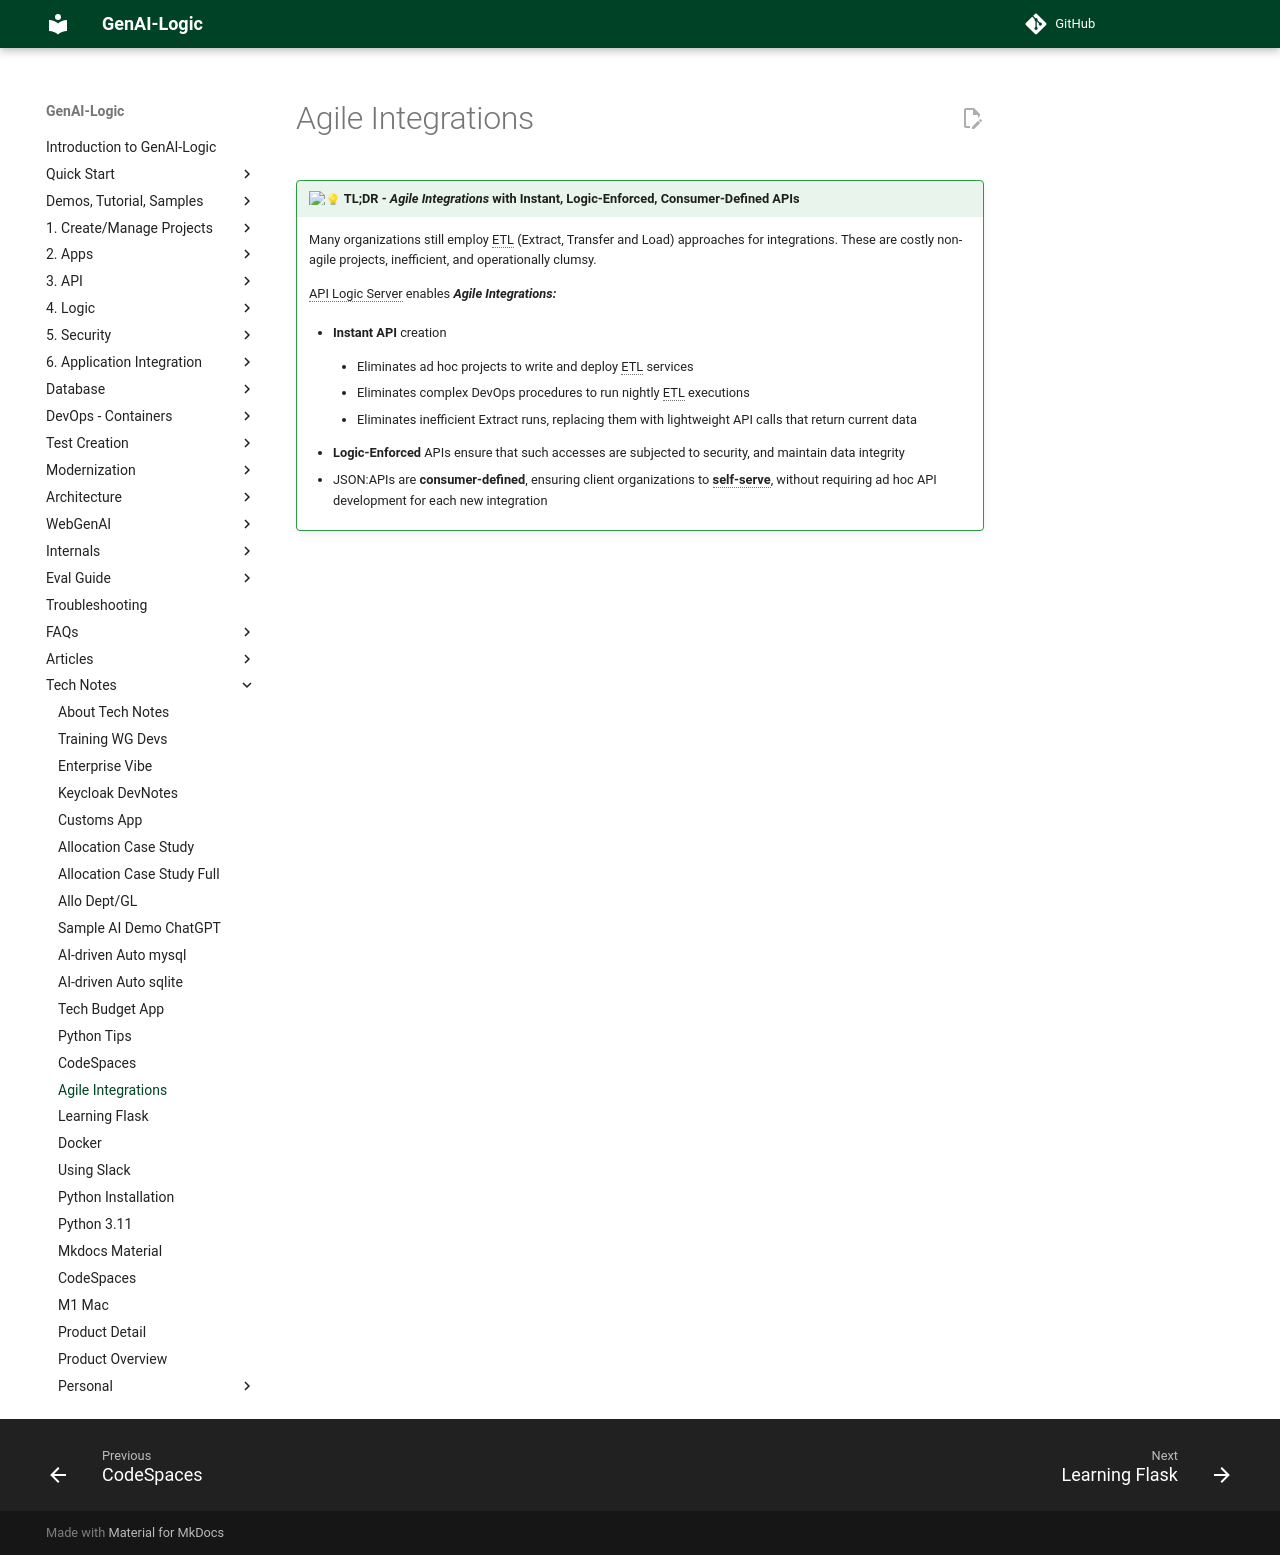

repository: ApiLogicServer/Docs · page: Tech-Agile-Integrations/index.html · generator: jekyll

!!! pied-piper ":bulb: TL;DR - *Agile Integrations* with Instant, Logic-Enforced, Consumer-Defined APIs"

    Many organizations still employ ETL (Extract, Transfer and Load) approaches for integrations.  These are costly non-agile projects, inefficient, and operationally clumsy.

    API Logic Server enables ***Agile Integrations:***

    * **Instant API** creation

        * Eliminates ad hoc projects to write and deploy ETL services

        * Eliminates complex DevOps procedures to run nightly ETL executions

        * Eliminates inefficient Extract runs, replacing them with lightweight API calls that return current data

    * **Logic-Enforced** APIs ensure that such accesses are subjected to security, and maintain data integrity

    * JSON:APIs are **consumer-defined**, ensuring client organizations to **self-serve**, without requiring ad hoc API development for each new integration
